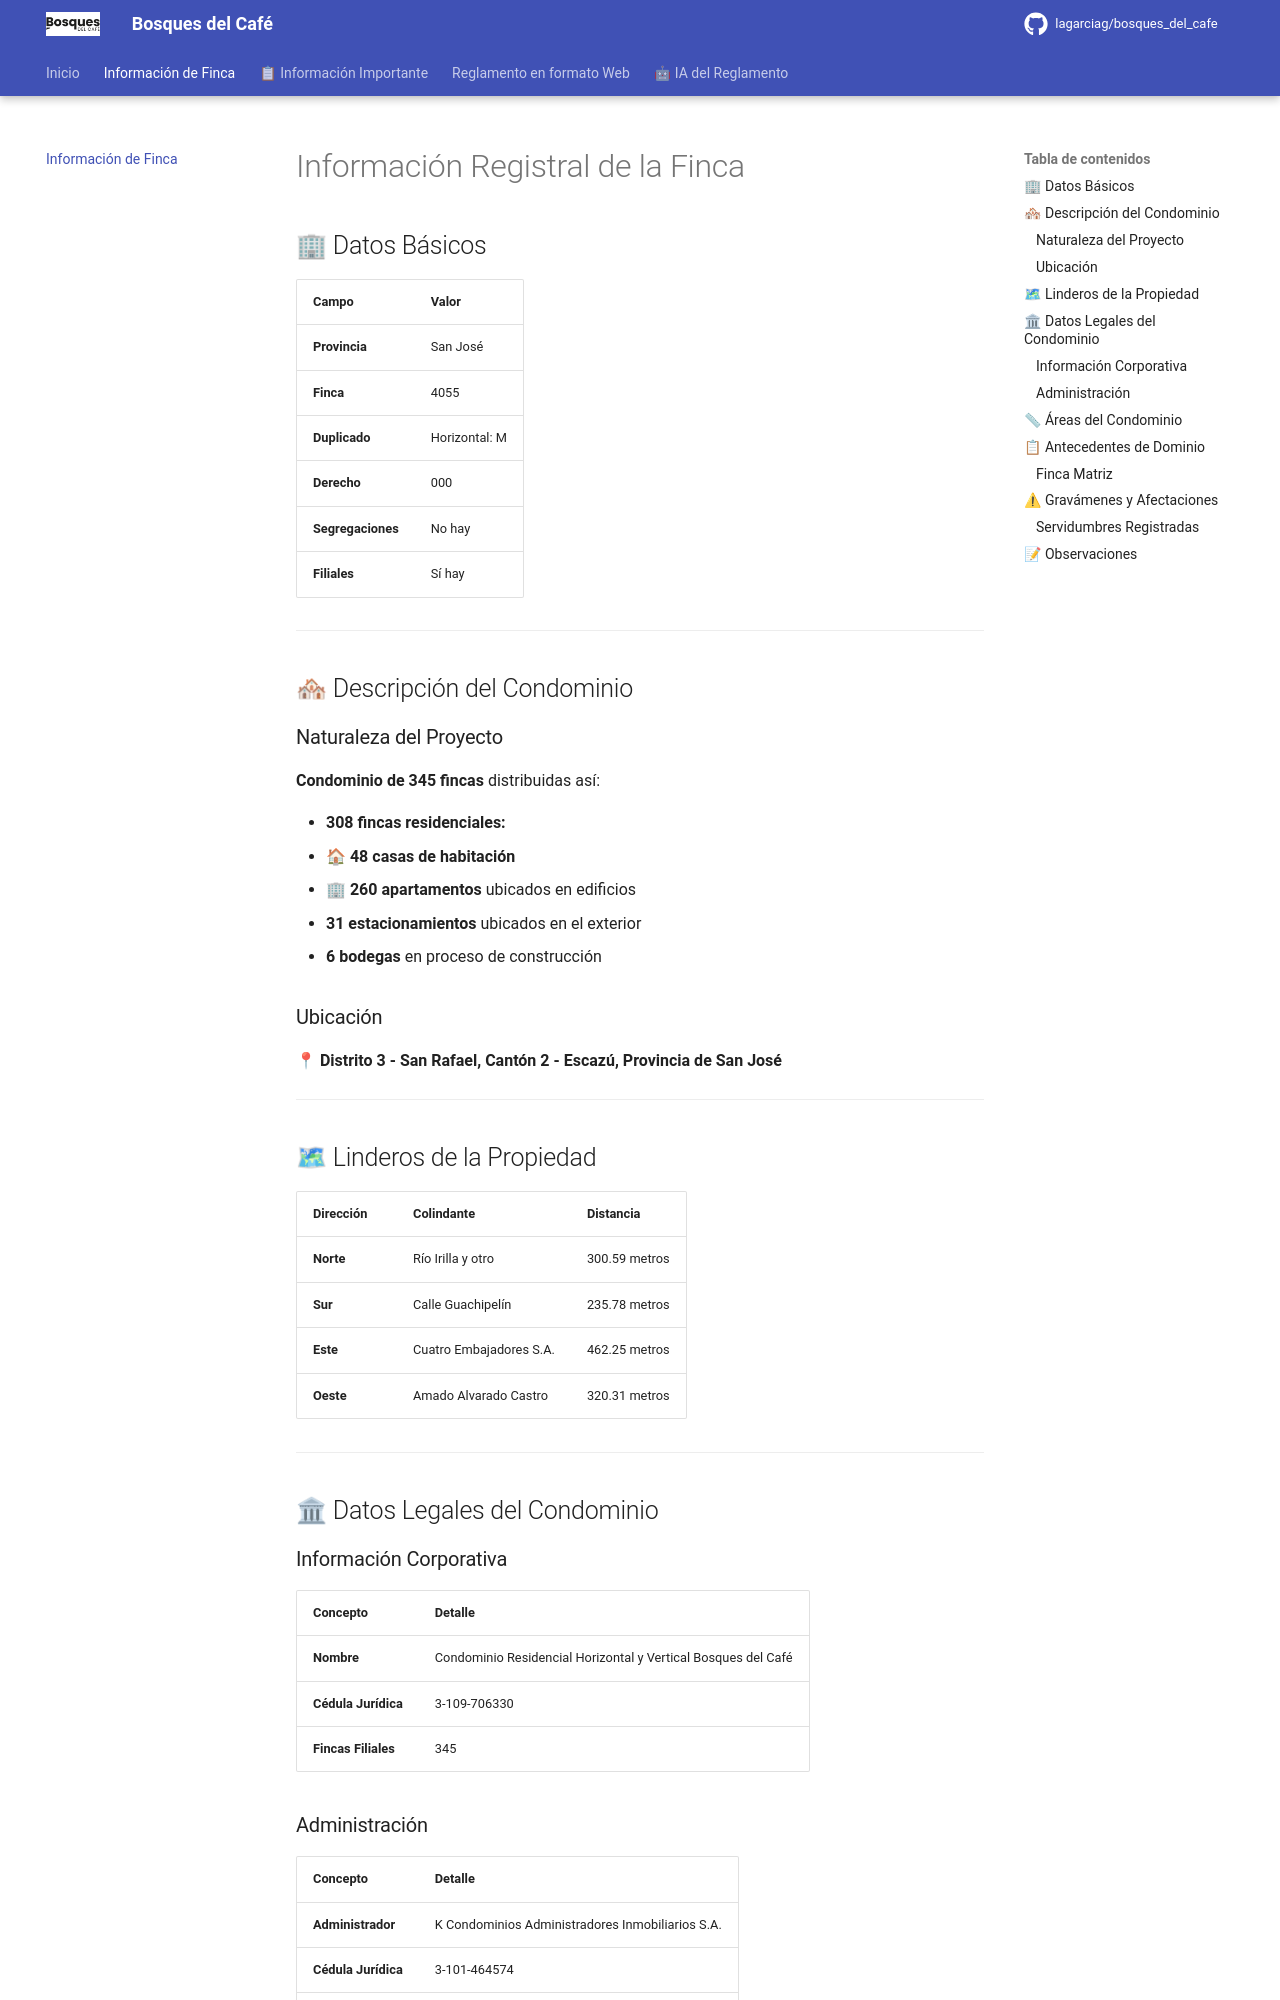

repository: lagarciag/bosques_del_cafe · page: informacion-finca/index.html · generator: mkdocs

---
title: "Información de la Finca"
description: "Datos registrales del Condominio Residencial Bosques del Café"
date: 2025-08-28
weight: 100
---

# Información Registral de la Finca

## 🏢 Datos Básicos

| **Campo** | **Valor** |
|-----------|-----------|
| **Provincia** | San José |
| **Finca** | 4055 |
| **Duplicado** | Horizontal: M |
| **Derecho** | 000 |
| **Segregaciones** | No hay |
| **Filiales** | Sí hay |

---

## 🏘 Descripción del Condominio

### Naturaleza del Proyecto

**Condominio de 345 fincas** distribuidas así:

- **308 fincas residenciales:**
  - 🏠 **48 casas de habitación**
  - 🏢 **260 apartamentos** ubicados en edificios
- **31 estacionamientos** ubicados en el exterior
- **6 bodegas** en proceso de construcción

### Ubicación

📍 **Distrito 3 - San Rafael, Cantón 2 - Escazú, Provincia de San José**

---

## 🗺 Linderos de la Propiedad

| **Dirección** | **Colindante** | **Distancia** |
|---------------|----------------|---------------|
| **Norte** | Río Irilla y otro | 300.59 metros |
| **Sur** | Calle Guachipelín | 235.78 metros |
| **Este** | Cuatro Embajadores S.A. | 462.25 metros |
| **Oeste** | Amado Alvarado Castro | 320.31 metros |

---

## 🏛 Datos Legales del Condominio

### Información Corporativa

| **Concepto** | **Detalle** |
|--------------|-------------|
| **Nombre** | Condominio Residencial Horizontal y Vertical Bosques del Café |
| **Cédula Jurídica** | 3-109-706330 |
| **Fincas Filiales** | 345 |
